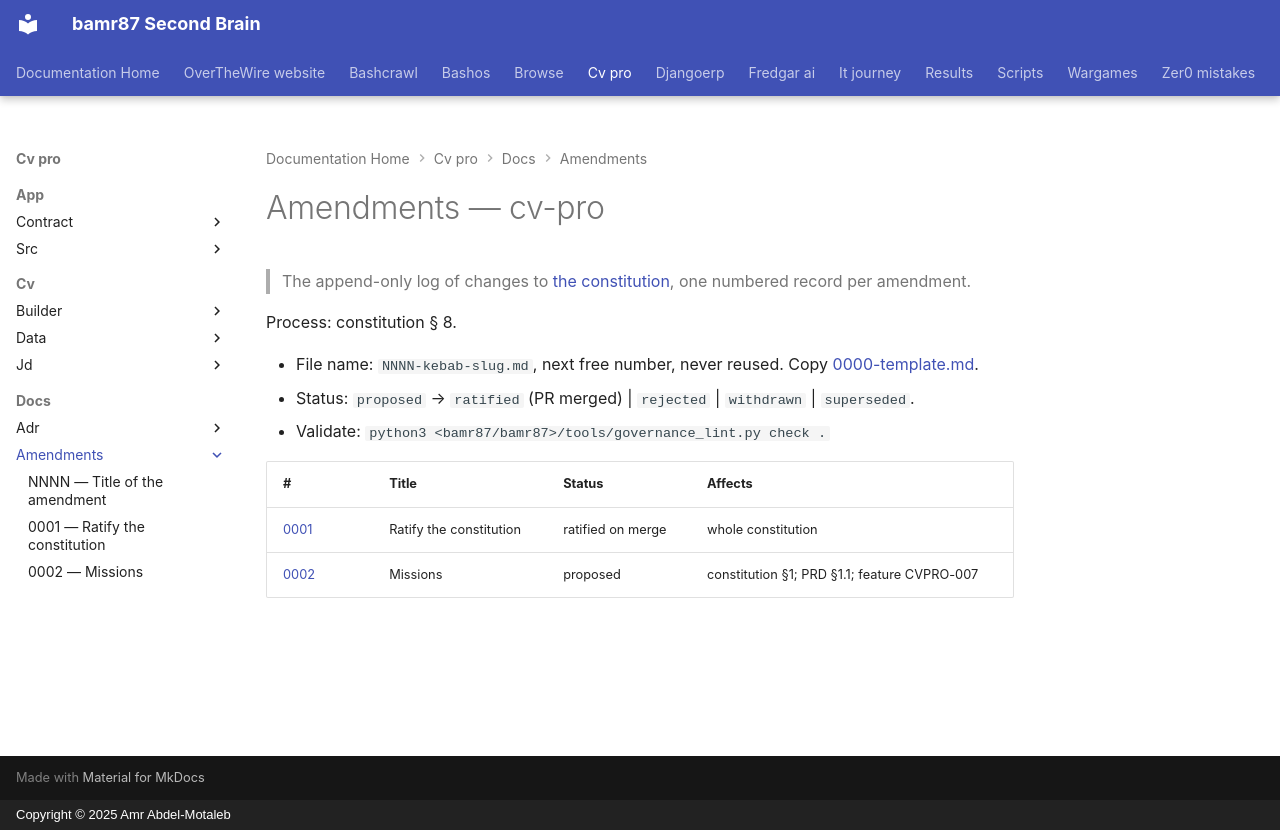

repository: bamr87/README · page: cv-pro/docs/amendments/index.html · generator: mkdocs · copyright: Copyright © 2025 Amr Abdel-Motaleb

---
source_file: docs/amendments/README.md
source_repo: bamr87/cv-pro
source_url: https://github.com/bamr87/cv-pro/blob/main/docs/amendments/README.md
title: Amendments — cv-pro
---
# Amendments — cv-pro

> The append-only log of changes to [the constitution](../constitution.md), one numbered record per amendment.

Process: constitution § 8.

- File name: `NNNN-kebab-slug.md`, next free number, never reused. Copy [0000-template.md](0000-template.md).
- Status: `proposed` → `ratified` (PR merged) | `rejected` | `withdrawn` | `superseded`.
- Validate: `python3 <bamr87/bamr87>/tools/governance_lint.py check .`

| # | Title | Status | Affects |
| --- | --- | --- | --- |
| [0001](0001-ratify-constitution.md) | Ratify the constitution | ratified on merge | whole constitution |
| [0002](0002-mission-statement.md) | Missions | proposed | constitution §1; PRD §1.1; feature CVPRO-007 |
